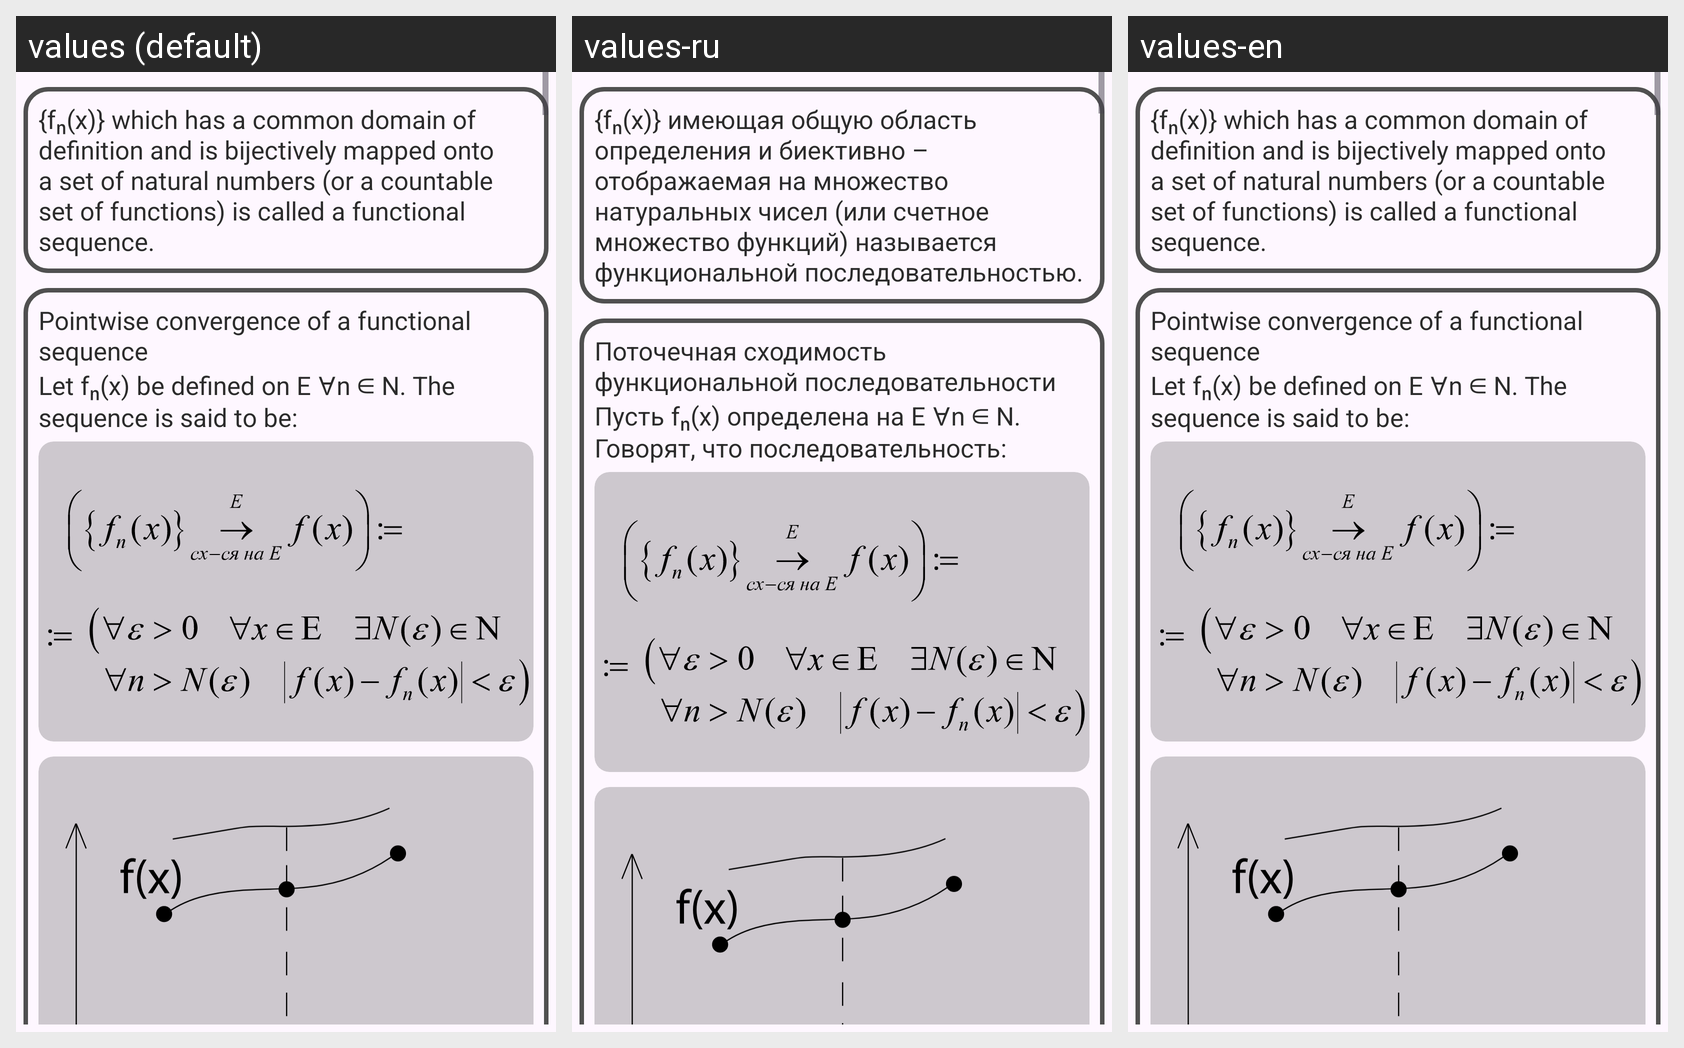

Translations of the strings shown on this Android screen, per locale in the grid:
Android screen res/layout/fragment_fs.xml rendered under 3 locales, left to right: values (default), values-ru, values-en. Device: Nexus 5 (rendered at 1080×1920; each locale shown at half size, 540×960, under a caption strip naming it); theme Theme.Examath.
Strings drawn on this screen, with the default value and each locale's value (text and hints the layout hard-codes, and strings that could not be matched under every locale, appear in the picture but are not listed):

fs_2
  values: {fₙ(x)} which has a common domain of definition and is bijectively mapped onto a set of natural numbers (or a countable set of functions) is called a functional sequence.
  values-ru: {fₙ(x)} имеющая общую область определения и биективно – отображаемая на множество натуральных чисел (или счетное множество функций) называется функциональной последовательностью.
  values-en: {fₙ(x)} which has a common domain of definition and is bijectively mapped onto a set of natural numbers (or a countable set of functions) is called a functional sequence.

fs_3
  values: Pointwise convergence of a functional sequence
  values-ru: Поточечная сходимость функциональной последовательности
  values-en: Pointwise convergence of a functional sequence

fs_4
  values: Let fₙ(x) be defined on E ∀n ∈ N. The sequence is said to be:
  values-ru: Пусть fₙ(x) определена на E ∀n ∈ Ν. Говорят, что последовательность:
  values-en: Let fₙ(x) be defined on E ∀n ∈ N. The sequence is said to be:
